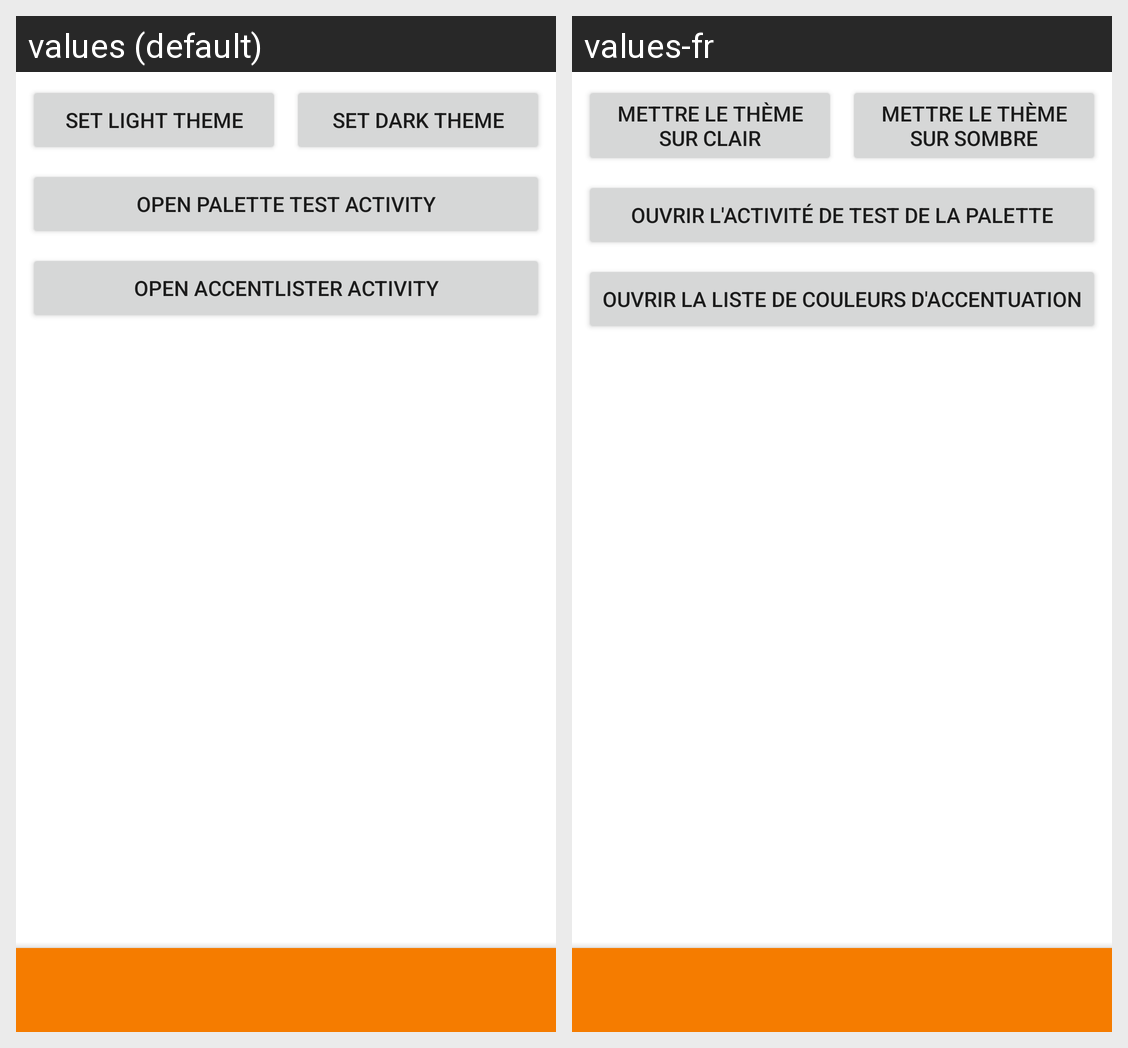

Here is an Android app screen in its default locale and in the app's own translations. Write out the translated-string differences for the strings that appear on this screen.
Android screen res/layout/activity_test.xml rendered under 2 locales, left to right: values (default), values-fr. Device: Nexus 5 (rendered at 1080×1920; each locale shown at half size, 540×960, under a caption strip naming it); theme AppTheme.
Strings drawn on this screen, with the default value and each locale's value (text and hints the layout hard-codes, and strings that could not be matched under every locale, appear in the picture but are not listed):

set_light_theme
  values: Set light theme
  values-fr: Mettre le thème sur clair

set_dark_theme
  values: Set dark theme
  values-fr: Mettre le thème sur sombre

open_palette_activity
  values: Open Palette Test Activity
  values-fr: Ouvrir l'activité de test de la Palette

open_accent_list_activity
  values: Open AccentLister Activity
  values-fr: Ouvrir la liste de couleurs d'accentuation
